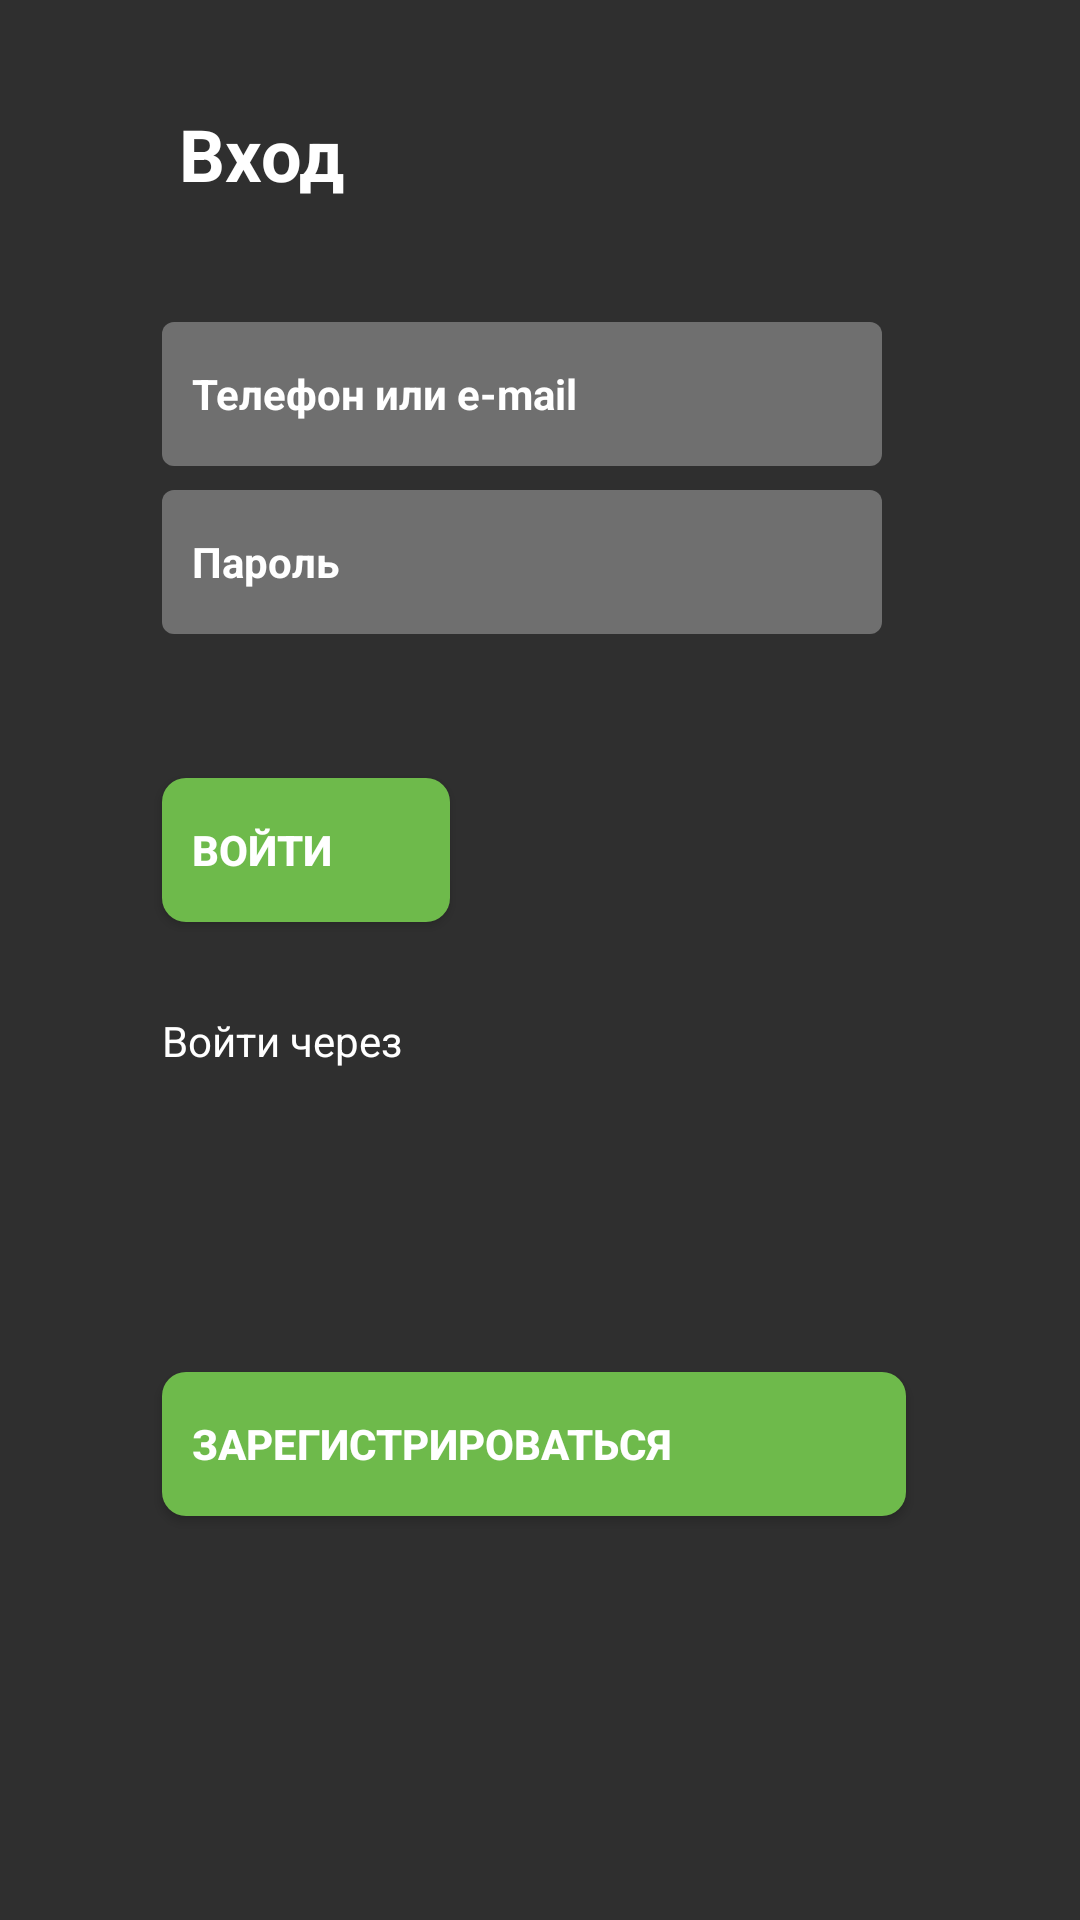

Here is an Android app screen rendered from its layout file. Give the layout XML and the strings, colors and styles it references.
<!-- AndroidManifest.xml: application theme Theme.SmartFarmer -->
<!-- res/layout/activity_log_in.xml -->
<?xml version="1.0" encoding="utf-8"?>
<androidx.constraintlayout.widget.ConstraintLayout xmlns:android="http://schemas.android.com/apk/res/android"
    xmlns:app="http://schemas.android.com/apk/res-auto"
    xmlns:tools="http://schemas.android.com/tools"
    android:id="@+id/main"
    android:layout_width="match_parent"
    android:layout_height="match_parent"
    android:background="@color/mainBackground"
    tools:context=".LogIn">

    <EditText
        android:id="@+id/editTextText_s"
        android:layout_width="240dp"
        android:layout_height="48dp"
        android:layout_marginStart="54dp"
        android:layout_marginTop="40dp"
        android:background="@drawable/edit_text_style"
        android:ems="10"
        android:inputType="text"
        android:hint="   Телефон или e-mail"
        android:textColorHint="@color/white"
        android:textSize="14sp"
        android:textStyle="bold"
        app:layout_constraintStart_toStartOf="parent"
        app:layout_constraintTop_toBottomOf="@+id/textView1" />

    <EditText
        android:id="@+id/editTextTextPassword_s"
        android:layout_width="240dp"
        android:layout_height="48dp"
        android:layout_marginStart="54dp"
        android:layout_marginTop="8dp"
        android:background="@drawable/edit_text_style"
        android:ems="10"
        android:hint="   Пароль"
        android:inputType="textPassword"
        android:textColor="@color/white"
        android:textColorHint="@color/white"
        android:textSize="14sp"
        android:textStyle="bold"
        app:layout_constraintStart_toStartOf="parent"
        app:layout_constraintTop_toBottomOf="@+id/editTextText_s" />

    <TextView
        android:id="@+id/textView1"
        android:layout_width="wrap_content"
        android:layout_height="wrap_content"
        android:layout_marginStart="54dp"
        android:layout_marginTop="35dp"
        android:text="Вход"
        android:textColor="@color/white"
        android:textSize="24sp"
        android:textStyle="bold"
        app:layout_constraintEnd_toEndOf="parent"
        app:layout_constraintHorizontal_bias="0.023"
        app:layout_constraintStart_toStartOf="parent"
        app:layout_constraintTop_toTopOf="parent" />

    <androidx.appcompat.widget.AppCompatButton
        android:id="@+id/button1_s"
        android:layout_width="96dp"
        android:layout_height="48dp"
        android:layout_marginStart="54dp"
        android:layout_marginTop="48dp"
        android:background="@drawable/button_style"
        android:gravity="center_vertical"
        android:text="   Войти"
        android:textColor="@color/white"
        android:textSize="14sp"
        android:textStyle="bold"
        app:layout_constraintStart_toStartOf="parent"
        app:layout_constraintTop_toBottomOf="@+id/editTextTextPassword_s" />

    <TextView
        android:id="@+id/textView2"
        android:layout_width="wrap_content"
        android:layout_height="wrap_content"
        android:layout_marginStart="54dp"
        android:layout_marginTop="30dp"
        android:text="Войти через"
        android:textColor="@color/white"
        android:textSize="14sp"
        app:layout_constraintStart_toStartOf="parent"
        app:layout_constraintTop_toBottomOf="@+id/button1_s" />

    <androidx.appcompat.widget.AppCompatButton
        android:id="@+id/button2_s"
        android:layout_width="248dp"
        android:layout_height="48dp"
        android:layout_marginStart="54dp"
        android:layout_marginTop="150dp"
        android:background="@drawable/button_style"
        android:gravity="center_vertical"
        android:text="   Зарегистрироваться"
        android:textColor="@color/white"
        android:textSize="14sp"
        android:textStyle="bold"
        app:layout_constraintStart_toStartOf="parent"
        app:layout_constraintTop_toBottomOf="@+id/button1_s" />
</androidx.constraintlayout.widget.ConstraintLayout>
<!-- resources referenced by this layout -->
<resources>
  <color name="mainBackground">#2F2F2F</color>
  <color name="white">#FFFFFFFF</color>
  <!-- drawable button_style (drawable) -->
  <shape xmlns:android="http://schemas.android.com/apk/res/android">
      <solid android:color="@color/buttonBackground" />  
      <corners android:radius="8dp" />  
  </shape>
  <!-- drawable edit_text_style (drawable) -->
  <shape xmlns:android="http://schemas.android.com/apk/res/android">
      <corners android:radius="4dp" /> 
      <solid
          android:color="@color/secondBackgroundB" />
  </shape>
  <style name="Theme.SmartFarmer" parent="Base.Theme.SmartFarmer" />
  <color name="buttonBackground">#6EBA4B</color>
  <color name="secondBackgroundB">#6F6F6F</color>
  <style name="Base.Theme.SmartFarmer" parent="Theme.Material3.DayNight.NoActionBar">
          
          
      </style>
</resources>
